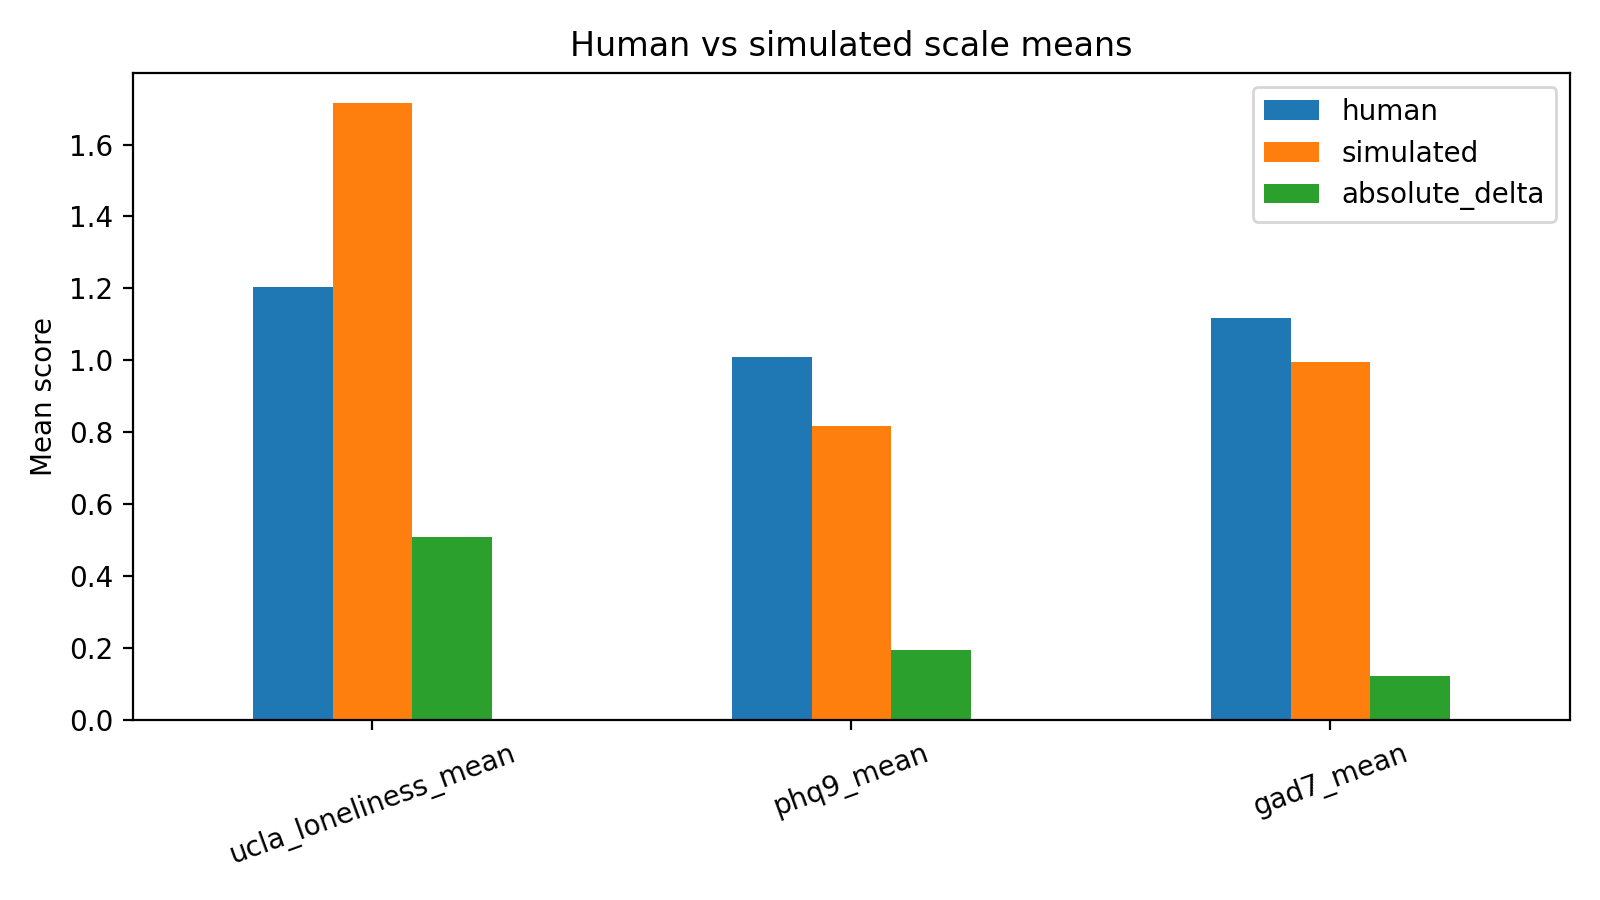

The table this chart was drawn from, first rows:
scale, human, simulated, absolute_delta
ucla_loneliness_mean, 1.205, 1.714, 0.5094
phq9_mean, 1.01, 0.8167, 0.1931
gad7_mean, 1.118, 0.9946, 0.1232
